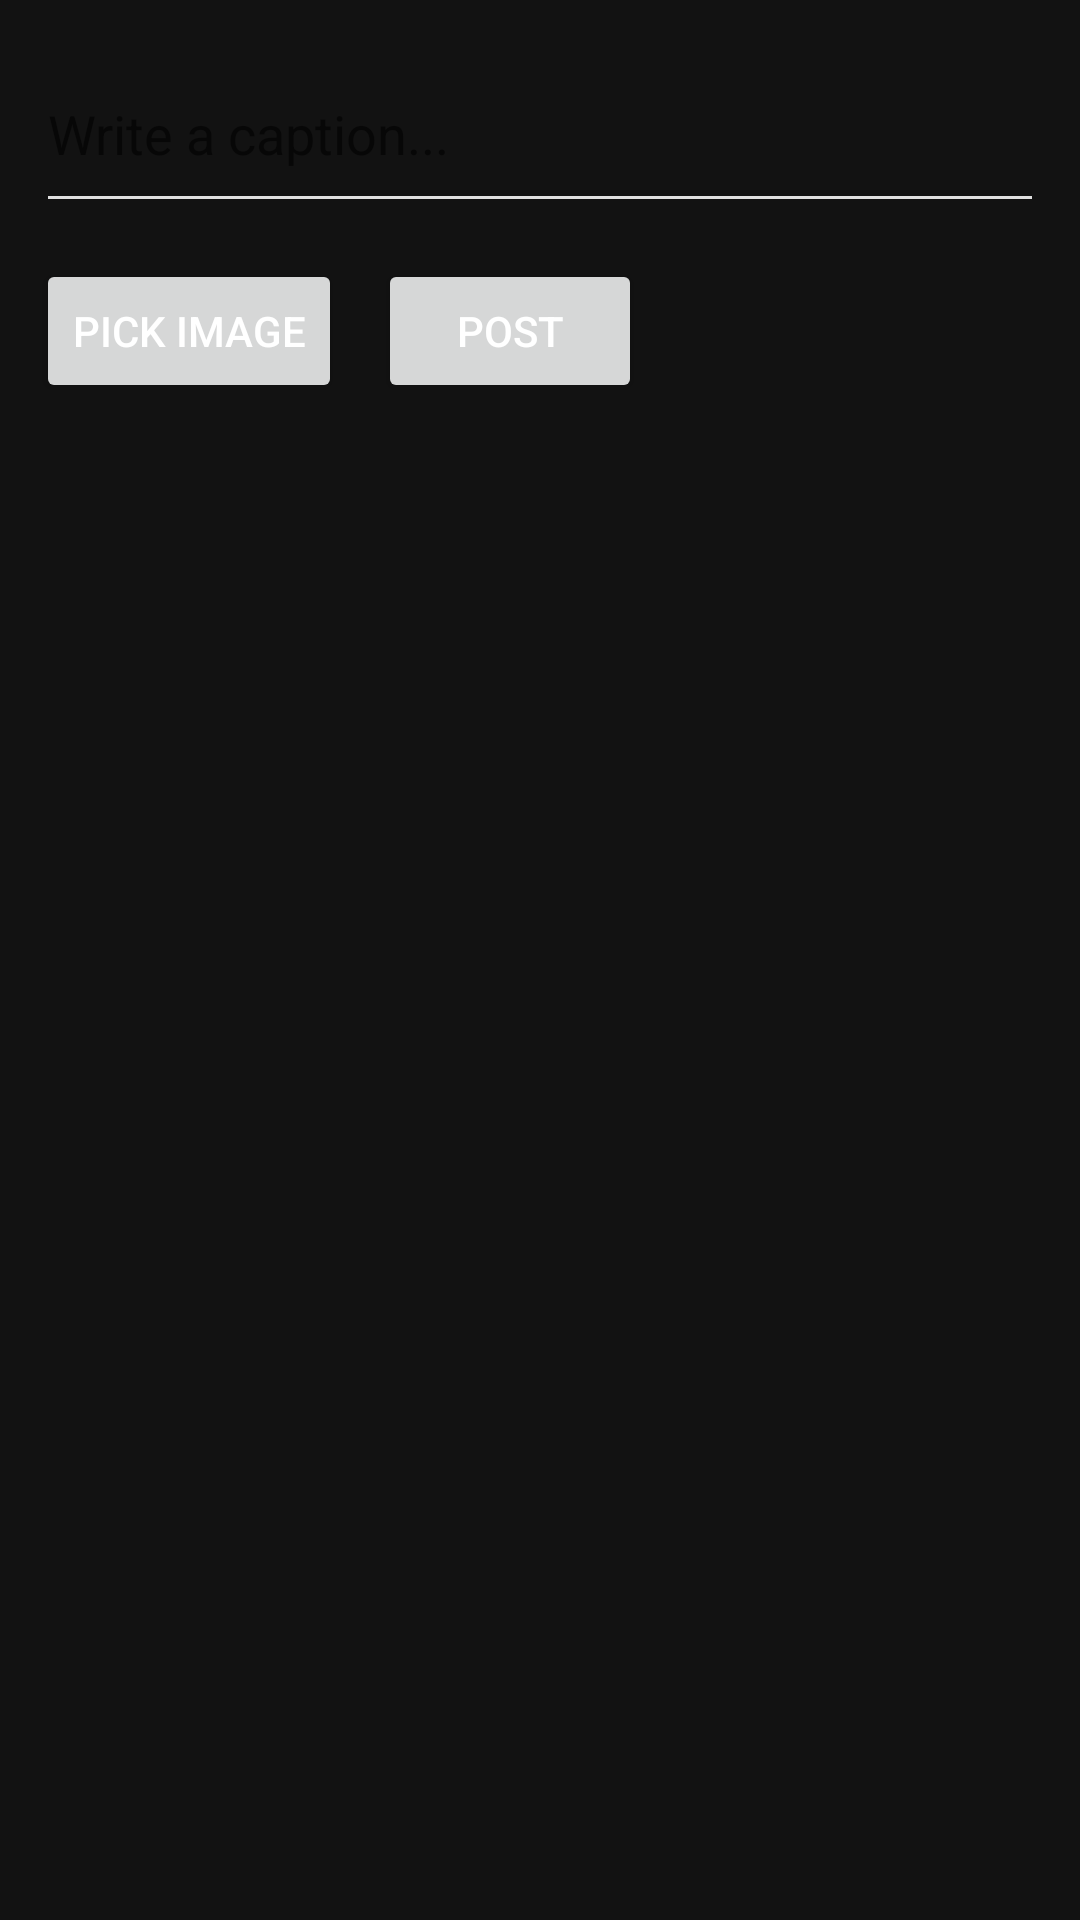

The Android layout XML behind this screen, and the referenced resources:
<!-- AndroidManifest.xml: application theme Theme.PawAmigo -->
<!-- res/layout/activity_create_post.xml -->
<?xml version="1.0" encoding="utf-8"?>
<LinearLayout xmlns:android="http://schemas.android.com/apk/res/android"
    android:id="@+id/create_post_root"
    android:layout_width="match_parent"
    android:layout_height="match_parent"
    android:orientation="vertical"
    android:padding="12dp"
    android:background="@color/background_dark">

    <EditText
        android:id="@+id/etPostText"
        android:layout_width="match_parent"
        android:layout_height="wrap_content"
        android:hint="Write a caption..."
        android:minLines="2" />

    <ImageView
        android:id="@+id/imgPreview"
        android:layout_width="match_parent"
        android:layout_height="260dp"
        android:scaleType="centerCrop"
        android:layout_marginTop="12dp"
        android:visibility="gone"/>

    <LinearLayout
        android:layout_width="match_parent"
        android:layout_height="wrap_content"
        android:orientation="horizontal"
        android:layout_marginTop="12dp">

        <Button
            android:id="@+id/btnPickImage"
            android:layout_width="wrap_content"
            android:layout_height="wrap_content"
            android:text="Pick image" />

        <Button
            android:id="@+id/btnPost"
            android:layout_width="wrap_content"
            android:layout_height="wrap_content"
            android:text="Post"
            android:layout_marginStart="12dp" />
    </LinearLayout>
</LinearLayout>
<!-- resources referenced by this layout -->
<resources>
  <color name="background_dark">#121212</color>
  <style name="Theme.PawAmigo" parent="Theme.MaterialComponents.DayNight.NoActionBar">
          
          <item name="colorPrimary">@color/purple_500</item>
          <item name="colorPrimaryVariant">@color/purple_700</item>
          <item name="colorSecondary">@color/teal_200</item>
          <item name="colorOnPrimary">@color/white</item>
  
          
          <item name="android:windowBackground">@color/background_dark</item>
          <item name="android:statusBarColor">@color/black</item>
          <item name="android:navigationBarColor">@color/background_dark</item>
  
          
          <item name="android:textColorPrimary">@color/white</item>
          <item name="android:textColorSecondary">@color/gray_light</item>
  
          
          <item name="textInputStyle">@style/Widget.MaterialComponents.TextInputLayout.FilledBox.Dense</item>
          <item name="materialButtonStyle">@style/Widget.MaterialComponents.Button</item>
  
          
          <item name="android:forceDarkAllowed">false</item>
  
          
          <item name="android:theme">@style/Theme.PawAmigo</item>
      </style>
  <color name="purple_500">@color/salmon</color>
  <color name="purple_700">@color/salmon</color>
  <color name="teal_200">#FF03DAC5</color>
  <color name="white">#FFFFFFFF</color>
  <color name="black">#FF000000</color>
  <color name="gray_light">#E0E0E0</color>
  <color name="salmon">#FF6B6B</color>
</resources>
